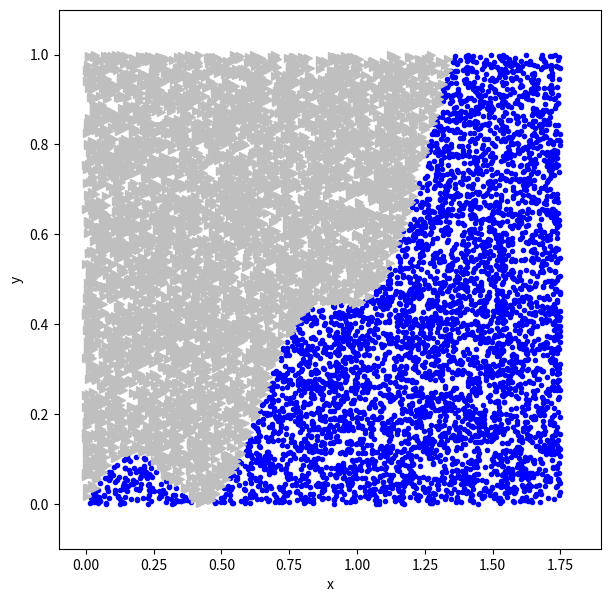

Source code (Python):
%matplotlib inline
import matplotlib.pyplot as plt
import numpy as np

n = 10000

x = np.random.uniform(0,1.75,n)
y = np.random.uniform(0,1,n)

ir = np.where((y<0.5*x**2+0.1*np.sin(10*x)))[0]
ur = np.where(y>0.5*x**2+0.1*np.sin(10*x))[0]

fig = plt.figure(figsize=(7,7))
plt.xlim([-0.1,1.90])
plt.ylim([-0.1,1.1])
plt.plot(x[ir],y[ir],'.',color="blue")
plt.plot(x[ur],y[ur],'>',color="0.75")


plt.xlabel('x')
plt.ylabel('y')
plt.show()

approx = len(ir)/float(n) 

print ("number of samples = ",n)
print ("Approximating ratio = ",approx)